3-way image classification set "dataset_split" from GitHub (dilaracakmakk/Image-Classification-with-CNN_); label vocabulary: dress, pants, t-shirt.

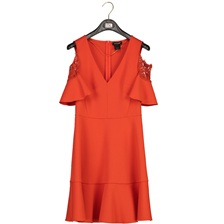
Label: dress

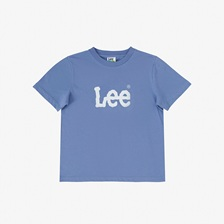
Label: t-shirt

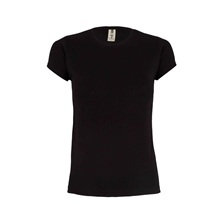
Label: t-shirt

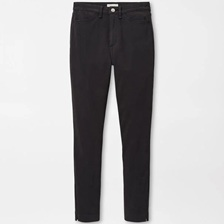
Label: pants

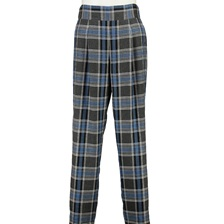
Label: pants

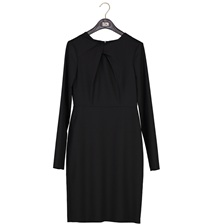
Label: dress
